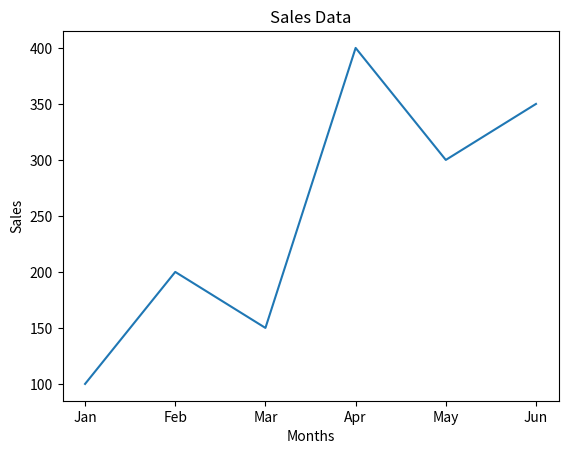

Recreate this plot in Python.
# -*- coding: utf-8 -*-
"""
文 件 名: matplotlib_example.py
文件描述: matplotlib库画图
备    注: 
[redacted]
创建日期: 2023.11.28
修改日期：2023.11.28

[redacted]
"""
import matplotlib.pyplot as plt


months = ['Jan', 'Feb', 'Mar', 'Apr', 'May', 'Jun']
sales = [100, 200, 150, 400, 300, 350]

# 创建绘制图表数据
plt.plot(months, sales)

plt.xlabel('Months')    # 设置X轴
plt.ylabel('Sales')     # 设置Y轴
plt.title('Sales Data') # 设置图表名称

plt.show()

